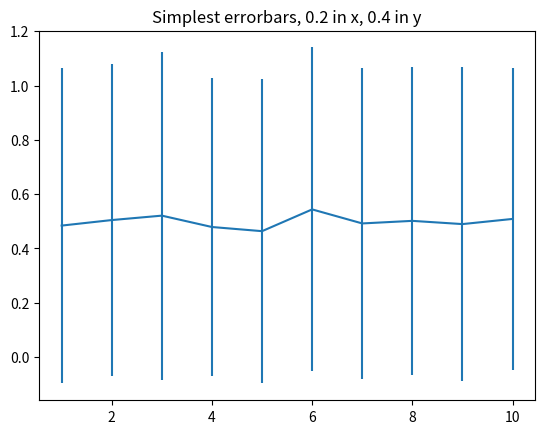

The matplotlib source for this figure:
#!/usr/bin/env python3
# -*- coding: utf-8 -*-
"""
Created on Wed Feb 28 14:06:35 2018

@author: dsanmartin
"""

import numpy as np
from scipy.stats import t
import scipy as sp
import scipy.stats
import matplotlib.pyplot as plt
np.random.seed(42)

def mean_confidence_interval(data, confidence=0.95):
    a = 1.0*np.array(data)
    n = len(a)
    m, se = np.mean(a), np.std(a)#scipy.stats.sem(a)
    h = se * sp.stats.t._ppf((1+confidence)/2., n-1)
    print(se)
    return m, m-h, m+h

mean = []
intr = []

for i in range(10):
    data = np.random.rand(200)
    me = np.mean(data)
    st = np.std(data)
    
    i1 = t.interval(0.95, len(data), loc=me, scale=st)
    
    mean.append(me)
    intr.append(abs(me-i1[0]))


plt.figure()
plt.errorbar(np.arange(1, len(mean)+1), mean, yerr=intr)
plt.title("Simplest errorbars, 0.2 in x, 0.4 in y")